Run: headless pygame with SDL's dummy video driver; simulated clock (each Clock.tick advances the game by its frame time, no real sleeping); random seed 0; keys injected as events and as key.get_pressed() state; no mouse input.
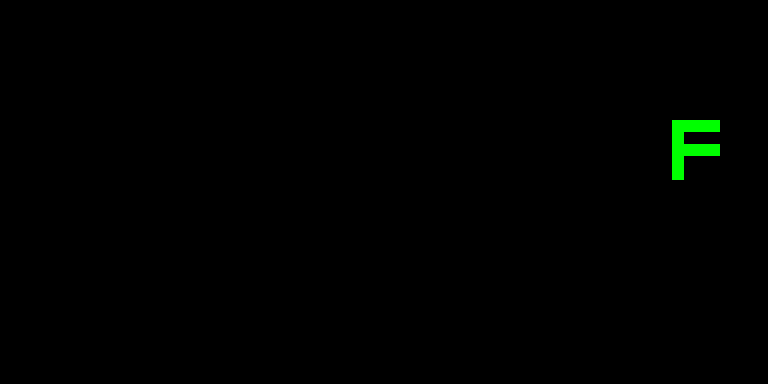
Frame 1 of 4 · flips 1–60 · no input
Frame 2 of 4 · flips 61–180 · tapped SPACE, RETURN · held RIGHT (→), D · screen unchanged from frame 1, image omitted
Frame 3 of 4 · flips 181–300 · held DOWN (↓), S · screen unchanged from frame 2, image omitted
Frame 4 of 4 · flips 301–420 · held LEFT (←), A, UP (↑), W · screen unchanged from frame 3, image omitted

The pygame program that drew these frames:

"""
    display.py

"""

# Imports #########################################################################################
import pygame
###################################################################################################

class Display():
    def __init__(self):
        self.size = [64, 32]
        self.ratio = 12
        self.resolution = [self.size[0]*self.ratio, self.size[1]*self.ratio]
        self.color = (0, 255, 0)
        self.background_color = (0, 0, 0)
        self.screen = None
        self.running = False
        self.matrix = [0x0000000000000000]*32
        self.buffer = [0xF0, 0x80, 0xF0, 0x80, 0x80]

    def start_window(self):
        pygame.init()
        self.running = True
        self.screen = pygame.display.set_mode(self.resolution)

    def draw_matrix(self):
        for i in range(32):
            for j in range(64):
                if (self.matrix[i] >> j) & 0x1 == 0x1:
                    pygame.draw.rect(self.screen, self.color,
                        [((63-j)*self.ratio, i*self.ratio), (self.ratio, self.ratio)])

    def draw_buffer(self, x=0, y=10):
        for i in range(len(self.buffer)):
            row = (self.buffer[i] << x)
            print(bin(row << 8))
            self.matrix[i+y] = (self.matrix[i] & ~row) | (~self.matrix[i] & row)

    def run(self):
        for event in pygame.event.get():
            if event.type == pygame.QUIT:
                self.running = False

        self.screen.fill(self.background_color)
        self.draw_buffer()
        self.draw_matrix()
        pygame.display.flip()


display = Display()
display.start_window()
while display.running:
    display.run()
